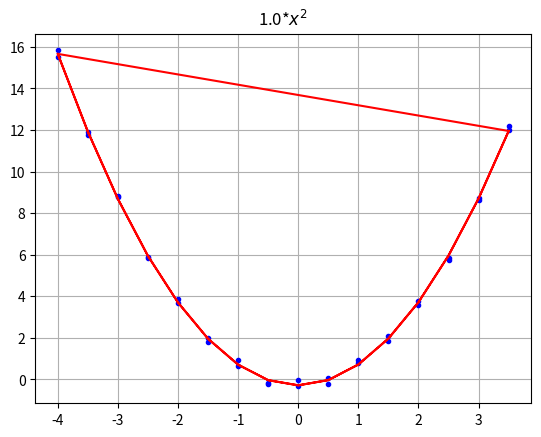

The matplotlib source for this figure: (Note: this script raises an exception after producing the figure.)
# solving y = 2*b*x with least sqaures
#https://docs.scipy.org/doc/scipy/reference/generated/scipy.optimize.least_squares.html
import numpy as np
import random as rd
from scipy.optimize import least_squares
import matplotlib.pyplot as plt

y_  = np.array([-1,0.1,1]) #observed data
x   = np.linspace(-1,1,3) #x values
#objective function, returning residual, b will be optimized
def fun(b,x,y_):
    return 2*b*x-y_

b0 = 0 #start point

s = least_squares(fun,b0, args=(x, y_))
print('solution of y=2*b*x ' + str(s.x[0]))


# solving y = b[0] + 2*b[1]*x = a+b*2*x with least sqaures



y_  = np.array([-2,-1.1,0]) #observed data

#objective function, returning residual, b will be optimized
def fun2(b,x,y_):
    return b[0] + 2*b[1]*x-y_

b0 = np.array([0,0]) #start point

s = least_squares(fun2,b0, args=(x, y_))


print('solution 0f y=2*b ' + str(s.x[0]))

#some more data - some more noise

x = np.repeat(x,2)
y_ = np.repeat(y_,2)
y_[5]=0.25;y_[0]=-1.9
y_

s = least_squares(fun2,b0, args=(x, y_))


#fitting polynom

# x = np.linspace(-4,4,16)
x = np.arange(-4,4,0.5)
x_ = np.concatenate((x, x), axis=None)
y_ = [x**2 + rd.random()/2-0.5 for x in x]
y2_ = [x**2 + rd.random()/2-0.5 for x in x]
y_ = np.concatenate((y_, y2_), axis=None)

def poly2(b,x):
    return  b[0] + b[1]*x + b[2]*x**2
def poly2_r(b,x,y_):
    return  poly2(b,x) -y_
b0 = np.ones(3)
poly2_r(b0,1,1)
s = least_squares(poly2_r,b0, args=(x_, y_))

plt.plot(x_,y_,'b.')
plt.plot(x_,poly2(s.x,x_),'r-')
plt.grid(True)
plt.title(str(round(s.x[2],1)) + '*' + r'$x^2$') # not ready formatted
plt.show()

#glm mith poisson


from scipy.stats import poisson

x = np.linspace(0.5,8,16)
x = np.concatenate((x, x), axis=None)


y_ = [1/x + 1/x*(rd.random()/20-0.1) for x in x]
y2_ = [1/x + 1/x*(rd.random()/20-0.1) for x in x]
y_ = np.concatenate((y_, y2_), axis=None)
mu = np.mean(y_)
link = poisson(mu)
mu_ln = np.log(E_Y)
link.cdf(0.5)
fig, ax = plt.subplots(1, 1)


